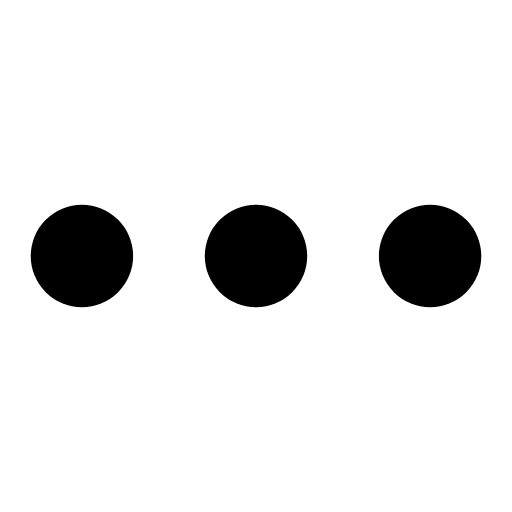
t = 0.00 s
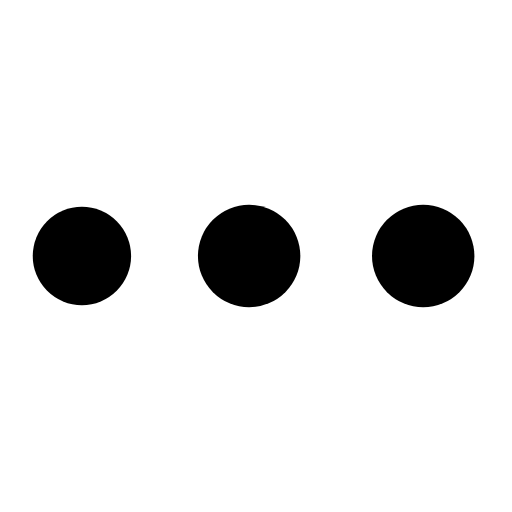
t = 0.19 s
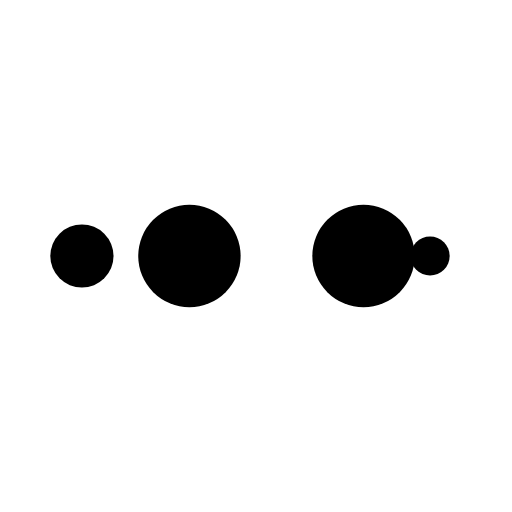
t = 0.31 s
t = 0.50 s: frame unchanged from t = 0.00 s, image omitted
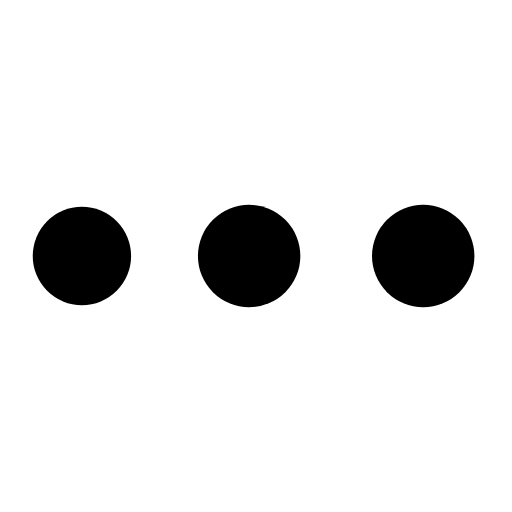
t = 0.69 s
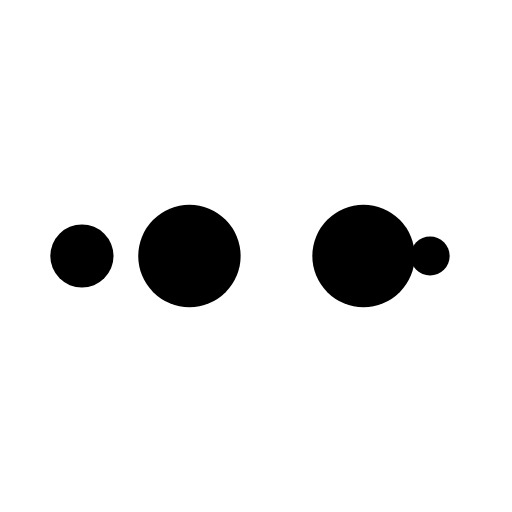
t = 0.81 s

The animated SVG that drew these frames (rendered in a browser with its animation timeline set to each time). Animation: 10 SMIL elements (animate=10); one cycle of 1.00 s, repeats indefinitely.

<svg xmlns="http://www.w3.org/2000/svg" viewBox="0 0 100 100" preserveAspectRatio="xMidYMid" width="200" height="200" style="shape-rendering: auto; display: block; background: rgb(255, 255, 255);" xmlns:xlink="http://www.w3.org/1999/xlink"><g><circle fill="#000000" r="10" cy="50" cx="84">
    <animate begin="0s" keySplines="0 0.5 0.5 1" values="10;0" keyTimes="0;1" calcMode="spline" dur="0.25s" repeatCount="indefinite" attributeName="r"></animate>
    <animate begin="0s" values="#000000;#000000;#000000;#000000;#000000" keyTimes="0;0.25;0.5;0.75;1" calcMode="discrete" dur="1s" repeatCount="indefinite" attributeName="fill"></animate>
</circle><circle fill="#000000" r="10" cy="50" cx="16">
  <animate begin="0s" keySplines="0 0.5 0.5 1;0 0.5 0.5 1;0 0.5 0.5 1;0 0.5 0.5 1" values="0;0;10;10;10" keyTimes="0;0.25;0.5;0.75;1" calcMode="spline" dur="1s" repeatCount="indefinite" attributeName="r"></animate>
  <animate begin="0s" keySplines="0 0.5 0.5 1;0 0.5 0.5 1;0 0.5 0.5 1;0 0.5 0.5 1" values="16;16;16;50;84" keyTimes="0;0.25;0.5;0.75;1" calcMode="spline" dur="1s" repeatCount="indefinite" attributeName="cx"></animate>
</circle><circle fill="#000000" r="10" cy="50" cx="50">
  <animate begin="-0.25s" keySplines="0 0.5 0.5 1;0 0.5 0.5 1;0 0.5 0.5 1;0 0.5 0.5 1" values="0;0;10;10;10" keyTimes="0;0.25;0.5;0.75;1" calcMode="spline" dur="1s" repeatCount="indefinite" attributeName="r"></animate>
  <animate begin="-0.25s" keySplines="0 0.5 0.5 1;0 0.5 0.5 1;0 0.5 0.5 1;0 0.5 0.5 1" values="16;16;16;50;84" keyTimes="0;0.25;0.5;0.75;1" calcMode="spline" dur="1s" repeatCount="indefinite" attributeName="cx"></animate>
</circle><circle fill="#000000" r="10" cy="50" cx="84">
  <animate begin="-0.5s" keySplines="0 0.5 0.5 1;0 0.5 0.5 1;0 0.5 0.5 1;0 0.5 0.5 1" values="0;0;10;10;10" keyTimes="0;0.25;0.5;0.75;1" calcMode="spline" dur="1s" repeatCount="indefinite" attributeName="r"></animate>
  <animate begin="-0.5s" keySplines="0 0.5 0.5 1;0 0.5 0.5 1;0 0.5 0.5 1;0 0.5 0.5 1" values="16;16;16;50;84" keyTimes="0;0.25;0.5;0.75;1" calcMode="spline" dur="1s" repeatCount="indefinite" attributeName="cx"></animate>
</circle><circle fill="#000000" r="10" cy="50" cx="16">
  <animate begin="-0.75s" keySplines="0 0.5 0.5 1;0 0.5 0.5 1;0 0.5 0.5 1;0 0.5 0.5 1" values="0;0;10;10;10" keyTimes="0;0.25;0.5;0.75;1" calcMode="spline" dur="1s" repeatCount="indefinite" attributeName="r"></animate>
  <animate begin="-0.75s" keySplines="0 0.5 0.5 1;0 0.5 0.5 1;0 0.5 0.5 1;0 0.5 0.5 1" values="16;16;16;50;84" keyTimes="0;0.25;0.5;0.75;1" calcMode="spline" dur="1s" repeatCount="indefinite" attributeName="cx"></animate>
</circle><g></g></g><!-- [ldio] generated by https://loading.io --></svg>